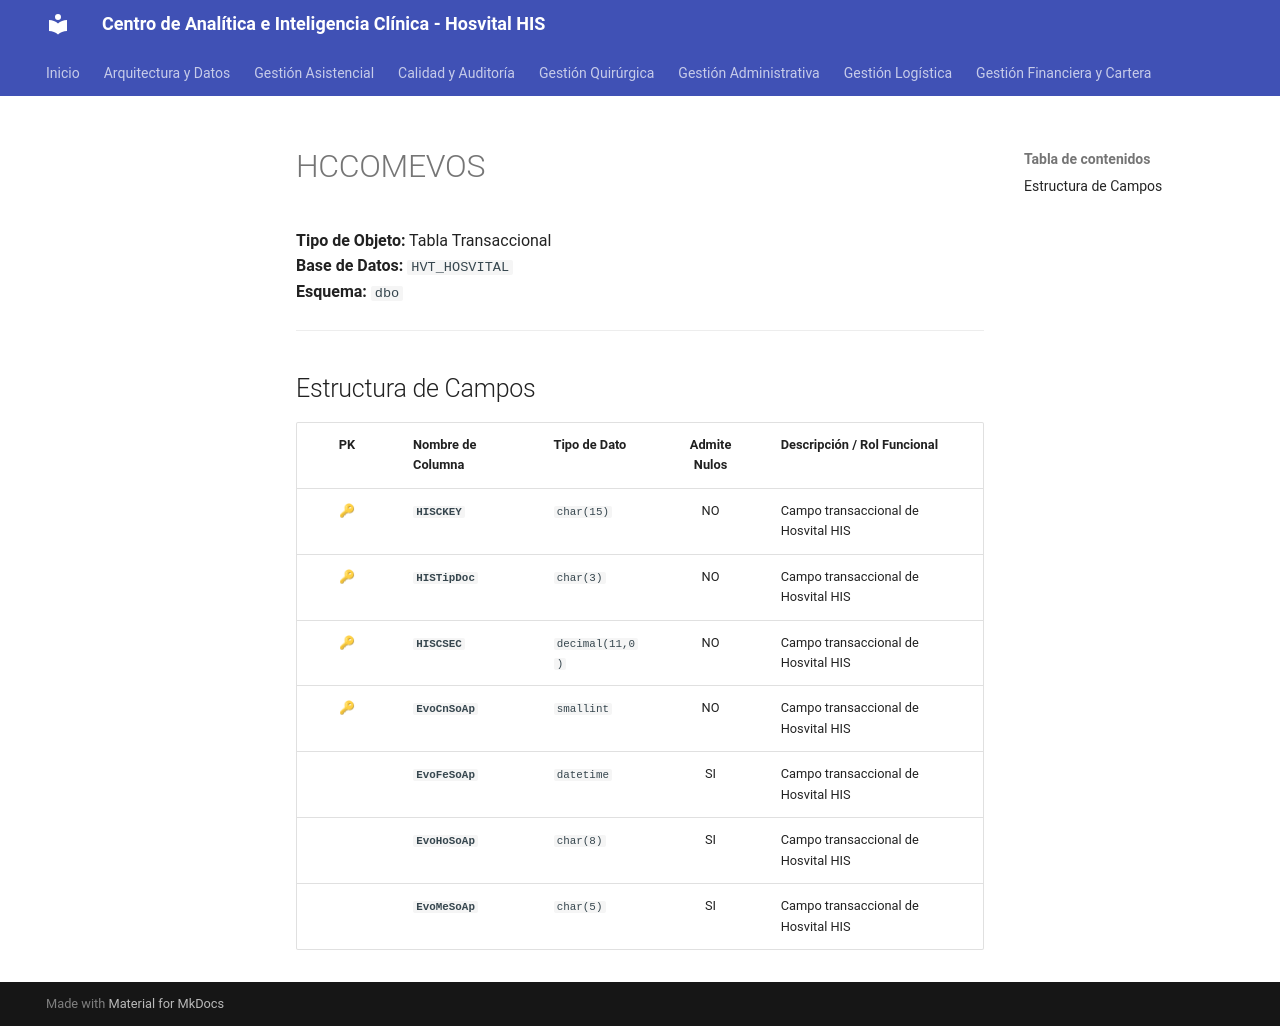

repository: SoporteSaludtech/superset-docs · page: diccionario-general/HCCOMEVOS/index.html · generator: mkdocs

# HCCOMEVOS

**Tipo de Objeto:** Tabla Transaccional  
**Base de Datos:** `HVT_HOSVITAL`  
**Esquema:** `dbo`

---

## Estructura de Campos

| PK | Nombre de Columna | Tipo de Dato | Admite Nulos | Descripción / Rol Funcional |
| :-: | :--- | :--- | :-: | :--- |
| 🔑 | **`HISCKEY`** | `char(15)` | NO | Campo transaccional de Hosvital HIS |
| 🔑 | **`HISTipDoc`** | `char(3)` | NO | Campo transaccional de Hosvital HIS |
| 🔑 | **`HISCSEC`** | `decimal(11,0)` | NO | Campo transaccional de Hosvital HIS |
| 🔑 | **`EvoCnSoAp`** | `smallint` | NO | Campo transaccional de Hosvital HIS |
|  | **`EvoFeSoAp`** | `datetime` | SI | Campo transaccional de Hosvital HIS |
|  | **`EvoHoSoAp`** | `char(8)` | SI | Campo transaccional de Hosvital HIS |
|  | **`EvoMeSoAp`** | `char(5)` | SI | Campo transaccional de Hosvital HIS |
